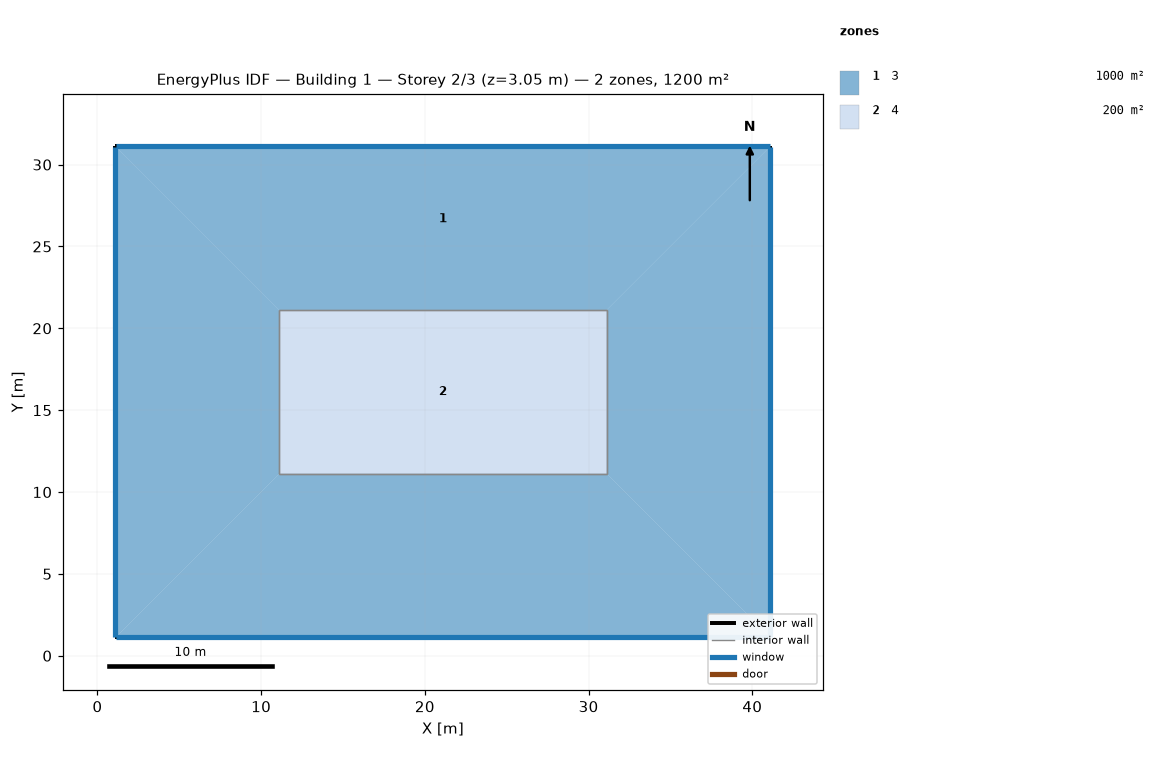
=== STOREY PLAN SPEC (per zone: floor XY polygon, exterior-wall plan segments, windows/doors) ===
zone 1: 3  (1000.0 m²)
  floor: (1.10, 31.12) (11.10, 21.12) (11.10, 11.12) (1.10, 1.12)
  floor: (31.10, 11.12) (41.10, 1.12) (1.10, 1.12) (11.10, 11.12)
  floor: (41.10, 31.12) (41.10, 1.12) (31.10, 11.12) (31.10, 21.12)
  floor: (41.10, 31.12) (31.10, 21.12) (11.10, 21.12) (1.10, 31.12)
  exterior wall: (1.10, 31.12) – (1.10, 1.12)  [30.0 m]
    window: (1.10, 31.09) – (1.10, 1.14)  [36.6 m²]
  exterior wall: (1.10, 1.12) – (41.10, 1.12)  [40.0 m]
    window: (1.13, 1.12) – (41.08, 1.12)  [48.8 m²]
  exterior wall: (41.10, 1.12) – (41.10, 31.12)  [30.0 m]
    window: (41.10, 1.14) – (41.10, 31.09)  [36.6 m²]
  exterior wall: (41.10, 31.12) – (1.10, 31.12)  [40.0 m]
    window: (41.08, 31.12) – (1.13, 31.12)  [48.8 m²]
  interior walls: 4
zone 2: 4  (200.0 m²)
  floor: (31.10, 21.12) (31.10, 11.12) (11.10, 11.12) (11.10, 21.12)
  interior walls: 4

=== DERIVED (storey summary) ===
Building: Building 1
Storey: 2 of 3  (floor level z = 3.05 m)
Storey gross floor area: 1200.0 m²
Zones on this storey: 2
  - 3: floor 1000.0 m²; exterior wall 140.0 m (426.7 m²); 4 window(s) 170.7 m²; WWR 40.0%
  - 4: floor 200.0 m²
Zone adjacency (shared interzone walls):
  - 3 ↔ 4